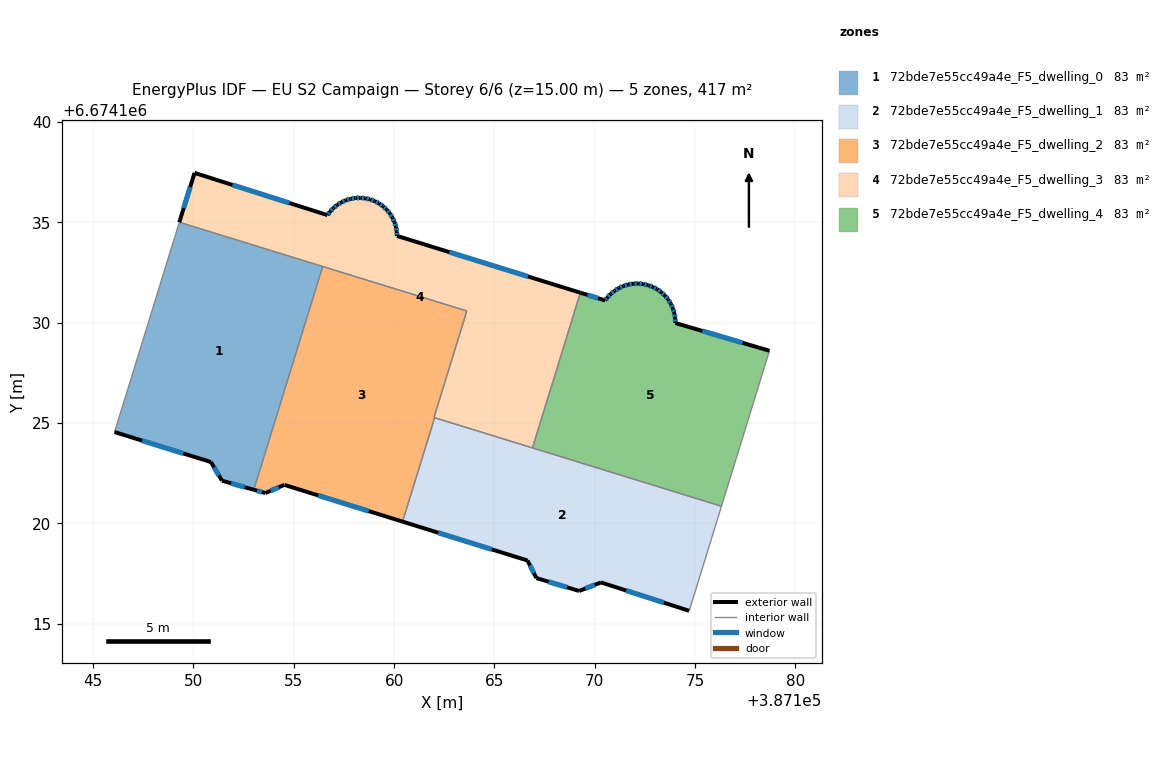
=== STOREY PLAN SPEC (per zone: floor XY polygon, exterior-wall plan segments, windows/doors) ===
zone 1: 72bde7e55cc49a4e_F5_dwelling_0  (83.3 m²)
  floor: (387156.44, 6674132.81) (387153.01, 6674121.68) (387151.42, 6674122.13) (387150.87, 6674123.06) (387146.07, 6674124.55) (387149.30, 6674135.01)
  exterior wall: (387146.07, 6674124.55) – (387150.87, 6674123.06)  [5.0 m]
    window: (387147.44, 6674124.13) – (387149.50, 6674123.49)  [2.8 m²]
  exterior wall: (387151.42, 6674122.13) – (387153.01, 6674121.68)  [1.6 m]
    window: (387151.88, 6674122.00) – (387152.56, 6674121.81)  [0.9 m²]
  exterior wall: (387150.87, 6674123.06) – (387151.42, 6674122.13)  [1.1 m]
    window: (387151.03, 6674122.80) – (387151.27, 6674122.40)  [0.6 m²]
  interior walls: 3
zone 2: 72bde7e55cc49a4e_F5_dwelling_1  (83.3 m²)
  floor: (387176.32, 6674120.86) (387174.71, 6674115.64) (387170.31, 6674117.06) (387169.23, 6674116.63) (387167.09, 6674117.28) (387166.65, 6674118.15) (387160.42, 6674120.09) (387162.02, 6674125.27)
  exterior wall: (387170.31, 6674117.06) – (387174.71, 6674115.64)  [4.6 m]
    window: (387171.57, 6674116.66) – (387173.45, 6674116.05)  [2.5 m²]
  exterior wall: (387169.23, 6674116.63) – (387170.31, 6674117.06)  [1.2 m]
    window: (387169.54, 6674116.76) – (387170.00, 6674116.94)  [0.6 m²]
  exterior wall: (387167.09, 6674117.28) – (387169.23, 6674116.63)  [2.2 m]
    window: (387167.70, 6674117.09) – (387168.62, 6674116.82)  [1.2 m²]
  exterior wall: (387166.65, 6674118.15) – (387167.09, 6674117.28)  [1.0 m]
    window: (387166.78, 6674117.90) – (387166.97, 6674117.53)  [0.5 m²]
  exterior wall: (387160.42, 6674120.09) – (387166.65, 6674118.15)  [6.5 m]
    window: (387162.20, 6674119.54) – (387164.87, 6674118.71)  [3.6 m²]
  interior walls: 4
zone 3: 72bde7e55cc49a4e_F5_dwelling_2  (83.3 m²)
  floor: (387163.63, 6674130.59) (387161.99, 6674125.28) (387162.02, 6674125.27) (387160.42, 6674120.09) (387154.53, 6674121.92) (387153.58, 6674121.51) (387153.01, 6674121.68) (387156.44, 6674132.81)
  exterior wall: (387153.58, 6674121.51) – (387154.53, 6674121.92)  [1.0 m]
    window: (387153.85, 6674121.63) – (387154.26, 6674121.81)  [0.6 m²]
  exterior wall: (387153.01, 6674121.68) – (387153.58, 6674121.51)  [0.6 m]
    window: (387153.17, 6674121.63) – (387153.42, 6674121.56)  [0.3 m²]
  exterior wall: (387154.53, 6674121.92) – (387160.42, 6674120.09)  [6.2 m]
    window: (387156.21, 6674121.40) – (387158.74, 6674120.61)  [3.4 m²]
  interior walls: 5
zone 4: 72bde7e55cc49a4e_F5_dwelling_3  (83.3 m²)
  floor: (387169.28, 6674131.50) (387166.90, 6674123.76) (387161.99, 6674125.28) (387163.63, 6674130.59) (387149.30, 6674135.01) (387150.06, 6674137.47) (387156.68, 6674135.37) (387156.80, 6674135.54) (387156.97, 6674135.72) (387157.16, 6674135.87) (387157.37, 6674136.00) (387157.60, 6674136.11) (387157.83, 6674136.18) (387158.07, 6674136.22) (387158.32, 6674136.23) (387158.57, 6674136.20) (387158.80, 6674136.15) (387159.04, 6674136.06) (387159.25, 6674135.95) (387159.45, 6674135.80) (387159.63, 6674135.64) (387159.79, 6674135.45) (387159.92, 6674135.24) (387160.02, 6674135.01) (387160.09, 6674134.78) (387160.14, 6674134.54) (387160.15, 6674134.33)
  exterior wall: (387150.06, 6674137.47) – (387149.30, 6674135.01)  [2.6 m]
    window: (387149.84, 6674136.77) – (387149.51, 6674135.71)  [1.4 m²]
  exterior wall: (387156.68, 6674135.37) – (387150.06, 6674137.47)  [7.0 m]
    window: (387154.79, 6674135.97) – (387151.95, 6674136.87)  [3.8 m²]
  exterior wall: (387156.80, 6674135.54) – (387156.68, 6674135.37)  [0.2 m]
    window: (387156.77, 6674135.49) – (387156.72, 6674135.42)  [0.1 m²]
  exterior wall: (387156.97, 6674135.72) – (387156.80, 6674135.54)  [0.2 m]
    window: (387156.92, 6674135.67) – (387156.85, 6674135.59)  [0.1 m²]
  exterior wall: (387157.16, 6674135.87) – (387156.97, 6674135.72)  [0.2 m]
    window: (387157.11, 6674135.83) – (387157.03, 6674135.76)  [0.1 m²]
  exterior wall: (387157.37, 6674136.00) – (387157.16, 6674135.87)  [0.2 m]
    window: (387157.31, 6674135.97) – (387157.22, 6674135.91)  [0.1 m²]
  exterior wall: (387157.60, 6674136.11) – (387157.37, 6674136.00)  [0.2 m]
    window: (387157.53, 6674136.08) – (387157.44, 6674136.03)  [0.1 m²]
  exterior wall: (387157.83, 6674136.18) – (387157.60, 6674136.11)  [0.2 m]
    window: (387157.76, 6674136.16) – (387157.66, 6674136.13)  [0.1 m²]
  exterior wall: (387158.07, 6674136.22) – (387157.83, 6674136.18)  [0.2 m]
    window: (387158.00, 6674136.21) – (387157.90, 6674136.19)  [0.1 m²]
  exterior wall: (387158.32, 6674136.23) – (387158.07, 6674136.22)  [0.2 m]
    window: (387158.25, 6674136.23) – (387158.14, 6674136.22)  [0.1 m²]
  exterior wall: (387158.57, 6674136.20) – (387158.32, 6674136.23)  [0.2 m]
    window: (387158.49, 6674136.21) – (387158.39, 6674136.22)  [0.1 m²]
  exterior wall: (387158.80, 6674136.15) – (387158.57, 6674136.20)  [0.2 m]
    window: (387158.74, 6674136.16) – (387158.63, 6674136.19)  [0.1 m²]
  exterior wall: (387159.04, 6674136.06) – (387158.80, 6674136.15)  [0.2 m]
    window: (387158.97, 6674136.09) – (387158.87, 6674136.12)  [0.1 m²]
  exterior wall: (387159.25, 6674135.95) – (387159.04, 6674136.06)  [0.2 m]
    window: (387159.19, 6674135.98) – (387159.10, 6674136.03)  [0.1 m²]
  exterior wall: (387159.45, 6674135.80) – (387159.25, 6674135.95)  [0.2 m]
    window: (387159.40, 6674135.84) – (387159.31, 6674135.91)  [0.1 m²]
  exterior wall: (387159.63, 6674135.64) – (387159.45, 6674135.80)  [0.2 m]
    window: (387159.58, 6674135.68) – (387159.51, 6674135.76)  [0.1 m²]
  exterior wall: (387159.79, 6674135.45) – (387159.63, 6674135.64)  [0.2 m]
    window: (387159.75, 6674135.50) – (387159.68, 6674135.58)  [0.1 m²]
  exterior wall: (387159.92, 6674135.24) – (387159.79, 6674135.45)  [0.2 m]
    window: (387159.88, 6674135.30) – (387159.83, 6674135.39)  [0.1 m²]
  exterior wall: (387160.02, 6674135.01) – (387159.92, 6674135.24)  [0.2 m]
    window: (387159.99, 6674135.08) – (387159.95, 6674135.17)  [0.1 m²]
  exterior wall: (387160.09, 6674134.78) – (387160.02, 6674135.01)  [0.2 m]
    window: (387160.07, 6674134.85) – (387160.04, 6674134.95)  [0.1 m²]
  exterior wall: (387160.14, 6674134.54) – (387160.09, 6674134.78)  [0.2 m]
    window: (387160.12, 6674134.60) – (387160.11, 6674134.71)  [0.1 m²]
  exterior wall: (387160.15, 6674134.33) – (387160.14, 6674134.54)  [0.2 m]
    window: (387160.14, 6674134.39) – (387160.14, 6674134.48)  [0.1 m²]
  exterior wall: (387169.28, 6674131.50) – (387160.15, 6674134.33)  [9.6 m]
    window: (387166.67, 6674132.31) – (387162.76, 6674133.52)  [5.3 m²]
  interior walls: 6
zone 5: 72bde7e55cc49a4e_F5_dwelling_4  (83.3 m²)
  floor: (387178.71, 6674128.61) (387176.32, 6674120.86) (387166.90, 6674123.76) (387169.28, 6674131.50) (387170.52, 6674131.12) (387170.62, 6674131.25) (387170.79, 6674131.44) (387170.99, 6674131.59) (387171.20, 6674131.73) (387171.43, 6674131.83) (387171.67, 6674131.91) (387171.91, 6674131.95) (387172.16, 6674131.96) (387172.41, 6674131.93) (387172.66, 6674131.88) (387172.69, 6674131.86) (387172.89, 6674131.79) (387173.11, 6674131.67) (387173.32, 6674131.53) (387173.50, 6674131.35) (387173.66, 6674131.16) (387173.79, 6674130.95) (387173.90, 6674130.72) (387173.97, 6674130.48) (387174.01, 6674130.23) (387174.02, 6674129.99)
  exterior wall: (387170.52, 6674131.12) – (387169.28, 6674131.50)  [1.3 m]
    window: (387170.17, 6674131.23) – (387169.64, 6674131.39)  [0.7 m²]
  exterior wall: (387170.62, 6674131.25) – (387170.52, 6674131.12)  [0.2 m]
    window: (387170.59, 6674131.21) – (387170.55, 6674131.16)  [0.1 m²]
  exterior wall: (387170.79, 6674131.44) – (387170.62, 6674131.25)  [0.2 m]
    window: (387170.75, 6674131.38) – (387170.67, 6674131.31)  [0.1 m²]
  exterior wall: (387170.99, 6674131.59) – (387170.79, 6674131.44)  [0.3 m]
    window: (387170.93, 6674131.55) – (387170.85, 6674131.48)  [0.1 m²]
  exterior wall: (387171.20, 6674131.73) – (387170.99, 6674131.59)  [0.3 m]
    window: (387171.14, 6674131.69) – (387171.05, 6674131.63)  [0.1 m²]
  exterior wall: (387171.43, 6674131.83) – (387171.20, 6674131.73)  [0.3 m]
    window: (387171.36, 6674131.80) – (387171.27, 6674131.76)  [0.1 m²]
  exterior wall: (387171.67, 6674131.91) – (387171.43, 6674131.83)  [0.2 m]
    window: (387171.60, 6674131.88) – (387171.50, 6674131.85)  [0.1 m²]
  exterior wall: (387171.91, 6674131.95) – (387171.67, 6674131.91)  [0.3 m]
    window: (387171.84, 6674131.93) – (387171.74, 6674131.92)  [0.1 m²]
  exterior wall: (387172.16, 6674131.96) – (387171.91, 6674131.95)  [0.3 m]
    window: (387172.09, 6674131.95) – (387171.99, 6674131.95)  [0.1 m²]
  exterior wall: (387172.41, 6674131.93) – (387172.16, 6674131.96)  [0.3 m]
    window: (387172.34, 6674131.94) – (387172.24, 6674131.95)  [0.1 m²]
  exterior wall: (387172.66, 6674131.88) – (387172.41, 6674131.93)  [0.3 m]
    window: (387172.59, 6674131.89) – (387172.48, 6674131.92)  [0.1 m²]
  exterior wall: (387172.69, 6674131.86) – (387172.66, 6674131.88)  [0.0 m]
  exterior wall: (387172.89, 6674131.79) – (387172.69, 6674131.86)  [0.2 m]
    window: (387172.84, 6674131.81) – (387172.75, 6674131.84)  [0.1 m²]
  exterior wall: (387173.11, 6674131.67) – (387172.89, 6674131.79)  [0.3 m]
    window: (387173.05, 6674131.70) – (387172.96, 6674131.75)  [0.1 m²]
  exterior wall: (387173.32, 6674131.53) – (387173.11, 6674131.67)  [0.2 m]
    window: (387173.26, 6674131.57) – (387173.17, 6674131.63)  [0.1 m²]
  exterior wall: (387173.50, 6674131.35) – (387173.32, 6674131.53)  [0.3 m]
    window: (387173.45, 6674131.40) – (387173.37, 6674131.48)  [0.1 m²]
  exterior wall: (387173.66, 6674131.16) – (387173.50, 6674131.35)  [0.3 m]
    window: (387173.61, 6674131.22) – (387173.55, 6674131.30)  [0.1 m²]
  exterior wall: (387173.79, 6674130.95) – (387173.66, 6674131.16)  [0.3 m]
    window: (387173.76, 6674131.01) – (387173.70, 6674131.10)  [0.1 m²]
  exterior wall: (387173.90, 6674130.72) – (387173.79, 6674130.95)  [0.2 m]
    window: (387173.87, 6674130.79) – (387173.82, 6674130.88)  [0.1 m²]
  exterior wall: (387173.97, 6674130.48) – (387173.90, 6674130.72)  [0.3 m]
    window: (387173.95, 6674130.55) – (387173.92, 6674130.65)  [0.1 m²]
  exterior wall: (387174.01, 6674130.23) – (387173.97, 6674130.48)  [0.3 m]
    window: (387174.00, 6674130.30) – (387173.98, 6674130.41)  [0.1 m²]
  exterior wall: (387174.02, 6674129.99) – (387174.01, 6674130.23)  [0.2 m]
    window: (387174.02, 6674130.06) – (387174.01, 6674130.16)  [0.1 m²]
  exterior wall: (387178.71, 6674128.61) – (387174.02, 6674129.99)  [4.9 m]
    window: (387177.37, 6674129.00) – (387175.36, 6674129.59)  [2.7 m²]
  interior walls: 3

=== DERIVED (storey summary) ===
Building: EU S2 Campaign
Storey: 6 of 6  (floor level z = 15.00 m)
Storey gross floor area: 416.7 m²
Zones on this storey: 5
  - 72bde7e55cc49a4e_F5_dwelling_0: floor 83.3 m²; exterior wall 7.8 m (23.3 m²); 3 window(s) 4.3 m²; WWR 18.4%
  - 72bde7e55cc49a4e_F5_dwelling_1: floor 83.3 m²; exterior wall 15.5 m (46.6 m²); 5 window(s) 8.6 m²; WWR 18.4%
  - 72bde7e55cc49a4e_F5_dwelling_2: floor 83.3 m²; exterior wall 7.8 m (23.4 m²); 3 window(s) 4.3 m²; WWR 18.4%
  - 72bde7e55cc49a4e_F5_dwelling_3: floor 83.3 m²; exterior wall 23.9 m (71.8 m²); 23 window(s) 13.2 m²; WWR 18.4%
  - 72bde7e55cc49a4e_F5_dwelling_4: floor 83.3 m²; exterior wall 11.1 m (33.3 m²); 22 window(s) 6.1 m²; WWR 18.3%
Zone adjacency (shared interzone walls):
  - 72bde7e55cc49a4e_F5_dwelling_0 ↔ 72bde7e55cc49a4e_F5_dwelling_2
  - 72bde7e55cc49a4e_F5_dwelling_0 ↔ 72bde7e55cc49a4e_F5_dwelling_3
  - 72bde7e55cc49a4e_F5_dwelling_1 ↔ 72bde7e55cc49a4e_F5_dwelling_2
  - 72bde7e55cc49a4e_F5_dwelling_1 ↔ 72bde7e55cc49a4e_F5_dwelling_3
  - 72bde7e55cc49a4e_F5_dwelling_1 ↔ 72bde7e55cc49a4e_F5_dwelling_4
  - 72bde7e55cc49a4e_F5_dwelling_2 ↔ 72bde7e55cc49a4e_F5_dwelling_3
  - 72bde7e55cc49a4e_F5_dwelling_3 ↔ 72bde7e55cc49a4e_F5_dwelling_4